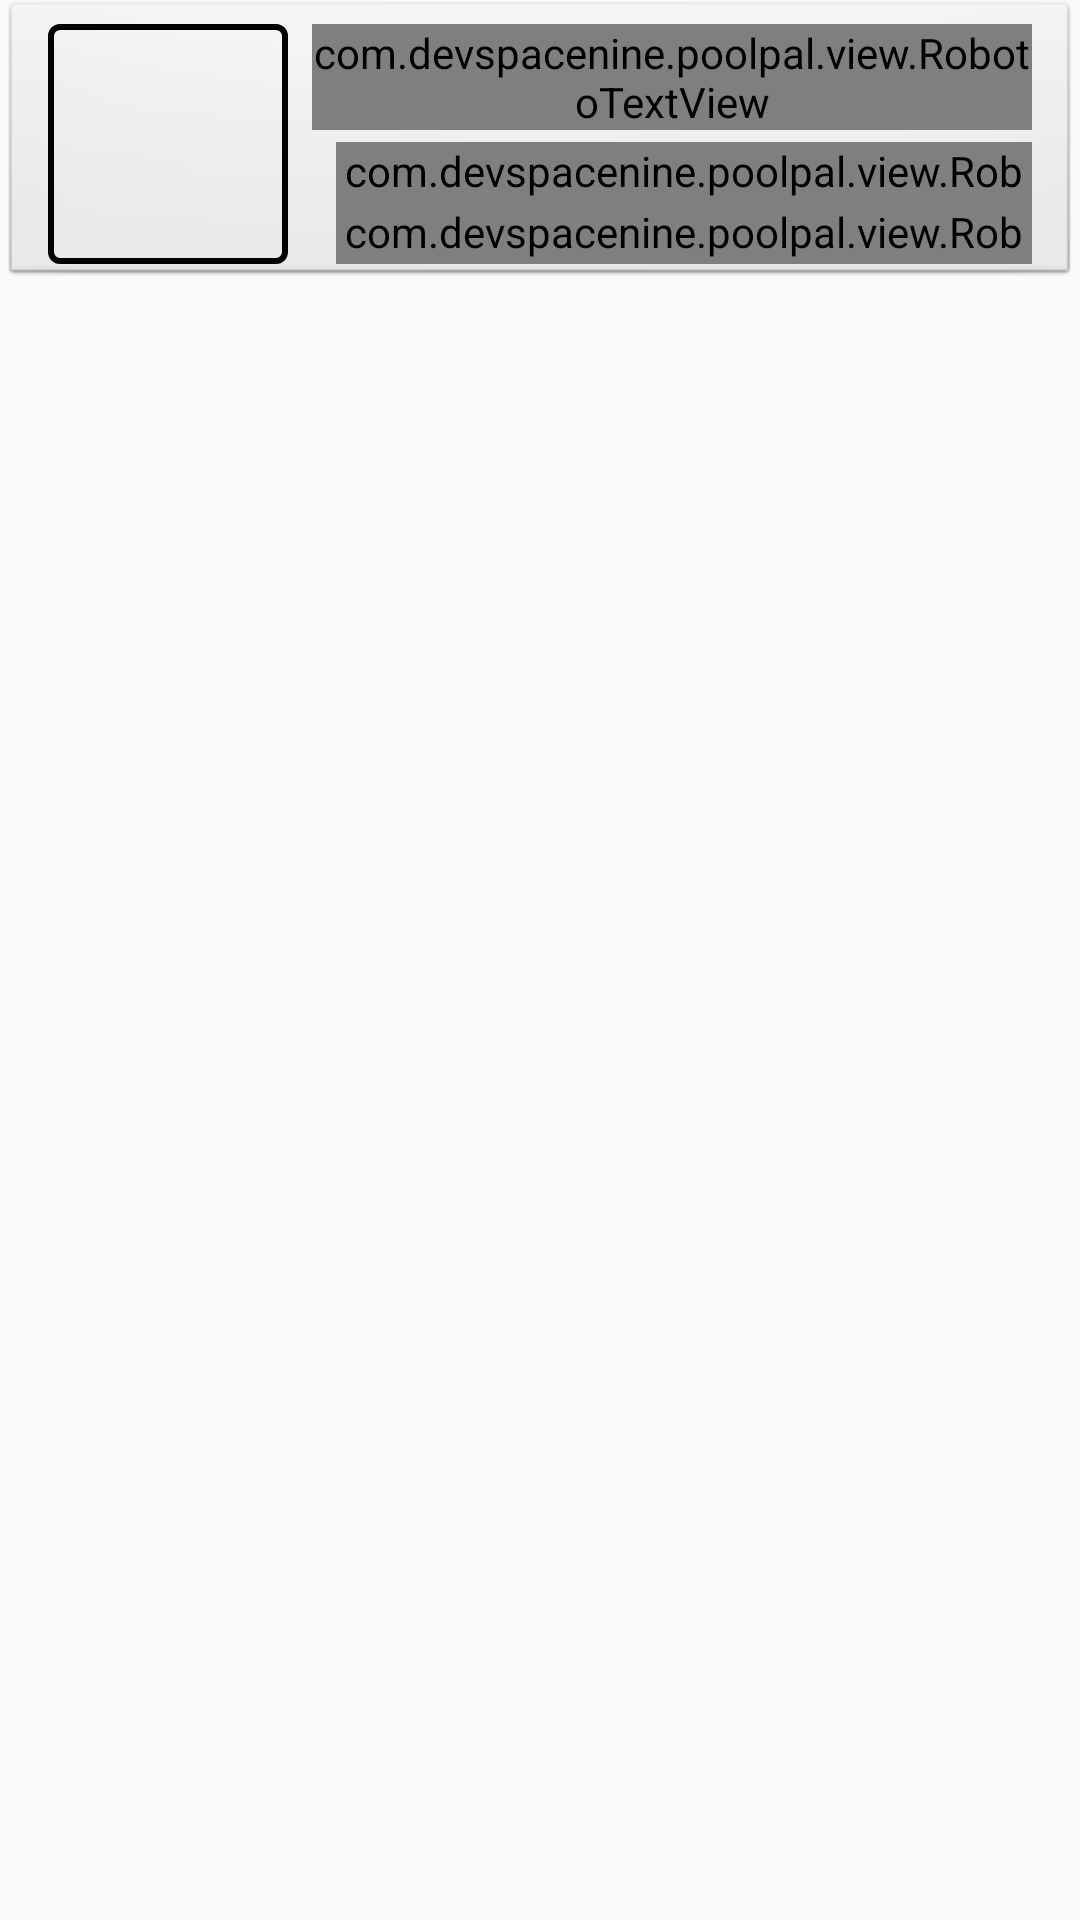

Android layout source for this screen:
<!-- AndroidManifest.xml: activity theme Theme.PoolPal.HomeAsUp -->
<!-- res/layout/calculator.xml -->
<?xml version="1.0" encoding="utf-8"?>
<LinearLayout xmlns:android="http://schemas.android.com/apk/res/android"
    xmlns:app="http://schemas.android.com/apk/res-auto"
    android:layout_width="match_parent"
    android:layout_height="match_parent"
    android:orientation="vertical"
    android:background="@drawable/ab_solid_shadow">

    <RelativeLayout
        android:id="@+id/pool"
        android:layout_width="match_parent"
        android:layout_height="96dp"
        android:gravity="left"
        android:paddingTop="8dp"
        android:paddingLeft="16dp"
        android:paddingRight="16dp"
        android:paddingBottom="8dp"
        style="@style/PoolPal.Widget.Button.Section">

        <ImageView
            android:id="@+id/photo"
            android:tag="empty"
            android:layout_width="80dp"
            android:layout_height="80dp"
            android:layout_alignParentTop="true"
            android:layout_alignParentLeft="true"
            android:layout_marginRight="8dp"
            app:srcCompat="@drawable/ic_label_photos_white"
            android:contentDescription="@string/description_photos"
            android:gravity="center"
            android:scaleType="fitXY"
            android:background="@drawable/set_image_default" />

        <LinearLayout
            android:orientation="vertical"
            android:layout_width="wrap_content"
            android:layout_height="80dp"
            android:layout_alignParentTop="true"
            android:layout_toRightOf="@id/photo">

            <com.devspacenine.poolpal.view.RobotoTextView
                android:id="@+id/nickname"
                android:layout_width="wrap_content"
                android:layout_height="wrap_content"
                android:layout_marginBottom="4dp"

                style="@style/PoolPal.Widget.TextView.Title.Inverse.Large" />

            <LinearLayout
                android:id="@+id/info1"
                android:orientation="horizontal"
                android:layout_width="wrap_content"
                android:layout_height="0dp"
                android:layout_weight="1"
                android:gravity="center_vertical">

                <ImageView
                    android:id="@+id/location_icon"
                    android:layout_width="wrap_content"
                    android:layout_height="wrap_content"
                    android:layout_gravity="center_vertical"
                    android:layout_marginRight="8dp"
                    app:srcCompat="@drawable/ic_small_location"
                    android:contentDescription="@string/description_location" />

                <com.devspacenine.poolpal.view.RobotoTextView
                    android:id="@+id/location"
                    android:layout_width="wrap_content"
                    android:layout_height="wrap_content"
                    android:layout_gravity="center_vertical"
                    style="@style/PoolPal.Widget.TextView.Details.Inverse" />

            </LinearLayout>

            <LinearLayout
                android:id="@+id/info2"
                android:orientation="horizontal"
                android:layout_width="wrap_content"
                android:layout_height="0dp"
                android:layout_weight="1"
                android:gravity="center_vertical">

                <ImageView
                    android:id="@+id/volume_icon"
                    android:layout_width="wrap_content"
                    android:layout_height="wrap_content"
                    android:layout_gravity="center_vertical"
                    android:layout_marginRight="8dp"
                    app:srcCompat="@drawable/ic_small_measure"
                    android:contentDescription="@string/description_volume" />

                <com.devspacenine.poolpal.view.RobotoTextView
                    android:id="@+id/volume"
                    android:layout_width="wrap_content"
                    android:layout_height="wrap_content"
                    android:layout_gravity="center_vertical"
                    style="@style/PoolPal.Widget.TextView.Details.Inverse" />

            </LinearLayout>

        </LinearLayout>

    </RelativeLayout>

    <View
        android:layout_marginBottom="8dp"
        style="@style/PoolPal.Divider.Horizontal.Light" />

    <FrameLayout
        android:id="@+id/calculator"
        android:layout_width="match_parent"
        android:layout_height="match_parent" />

</LinearLayout>
<!-- resources referenced by this layout -->
<resources>
  <!-- drawable set_image_default (drawable) -->
  <?xml version="1.0" encoding="utf-8"?>
  <layer-list xmlns:android="http://schemas.android.com/apk/res/android">
  
      <item>
          <shape android:shape="rectangle">
              <solid android:color="@android:color/transparent" />
              <corners android:radius="3dp" />
              <padding
                  android:left="2dp"
                  android:right="2dp"
                  android:top="2dp"
                  android:bottom="2dp" />
              <stroke
                  android:color="@color/white_light"
                  android:width="2dp" />
          </shape>
      </item>
  
  </layer-list>
  <string name="description_location">Location</string>
  <string name="description_photos">Photos</string>
  <string name="description_volume">Calculate Volume</string>
  <style name="PoolPal.Divider.Horizontal.Light">
          <item name="background">@color/divider_white_light</item>
      </style>
  <style name="PoolPal.Widget.Button.Section">
          <item name="background">@drawable/btn_section</item>
      </style>
  <style name="PoolPal.Widget.TextView.Details.Inverse">
          <item name="android:textAppearance">@style/PoolPal.TextAppearance.Inverse.Details</item>
          <item name="android:shadowColor">@color/text_shadow</item>
          <item name="android:shadowDx">1.0</item>
          <item name="android:shadowDy">1.0</item>
          <item name="android:shadowRadius">1.0</item>
      </style>
  <style name="PoolPal.Widget.TextView.Title.Inverse.Large">
          <item name="android:textSize">22sp</item>
      </style>
  <style name="Theme.PoolPal.HomeAsUp" />
  <style name="PoolPal.TextAppearance.Inverse.Details">
          <item name="android:textColor">@color/white_middle</item>
      </style>
  <!-- drawable btn_section_default (drawable) -->
  <?xml version="1.0" encoding="utf-8"?>
  <layer-list xmlns:android="http://schemas.android.com/apk/res/android">
  
      <item android:drawable="@drawable/ab_solid_shadow" />
  
      <item android:right="8dip">
          <bitmap
              android:src="@drawable/ic_ctx_more_white"
              android:gravity="right|center_vertical" />
      </item>
  
  </layer-list>
  <!-- drawable btn_section_pressed (drawable) -->
  <?xml version="1.0" encoding="utf-8"?>
  <layer-list xmlns:android="http://schemas.android.com/apk/res/android">
  
      <item android:right="8dip">
          <bitmap
              android:src="@drawable/ic_ctx_more_white"
              android:gravity="right|center_vertical" />
      </item>
  
      <item>
          <shape android:shape="rectangle">
              <solid android:color="@color/btn_blue_dark" />
          </shape>
      </item>
  
      <item android:drawable="@drawable/ab_solid_shadow" />
  
  </layer-list>
  <!-- drawable btn_section_focused (drawable) -->
  <?xml version="1.0" encoding="utf-8"?>
  <layer-list xmlns:android="http://schemas.android.com/apk/res/android">
  
      <item android:right="8dip">
          <bitmap
              android:src="@drawable/ic_ctx_more_white"
              android:gravity="right|center_vertical" />
      </item>
  
      <item>
          <shape android:shape="rectangle">
              <solid android:color="@color/btn_blue_light" />
          </shape>
      </item>
  
      <item android:drawable="@drawable/ab_solid_shadow" />
  
  </layer-list>
</resources>
